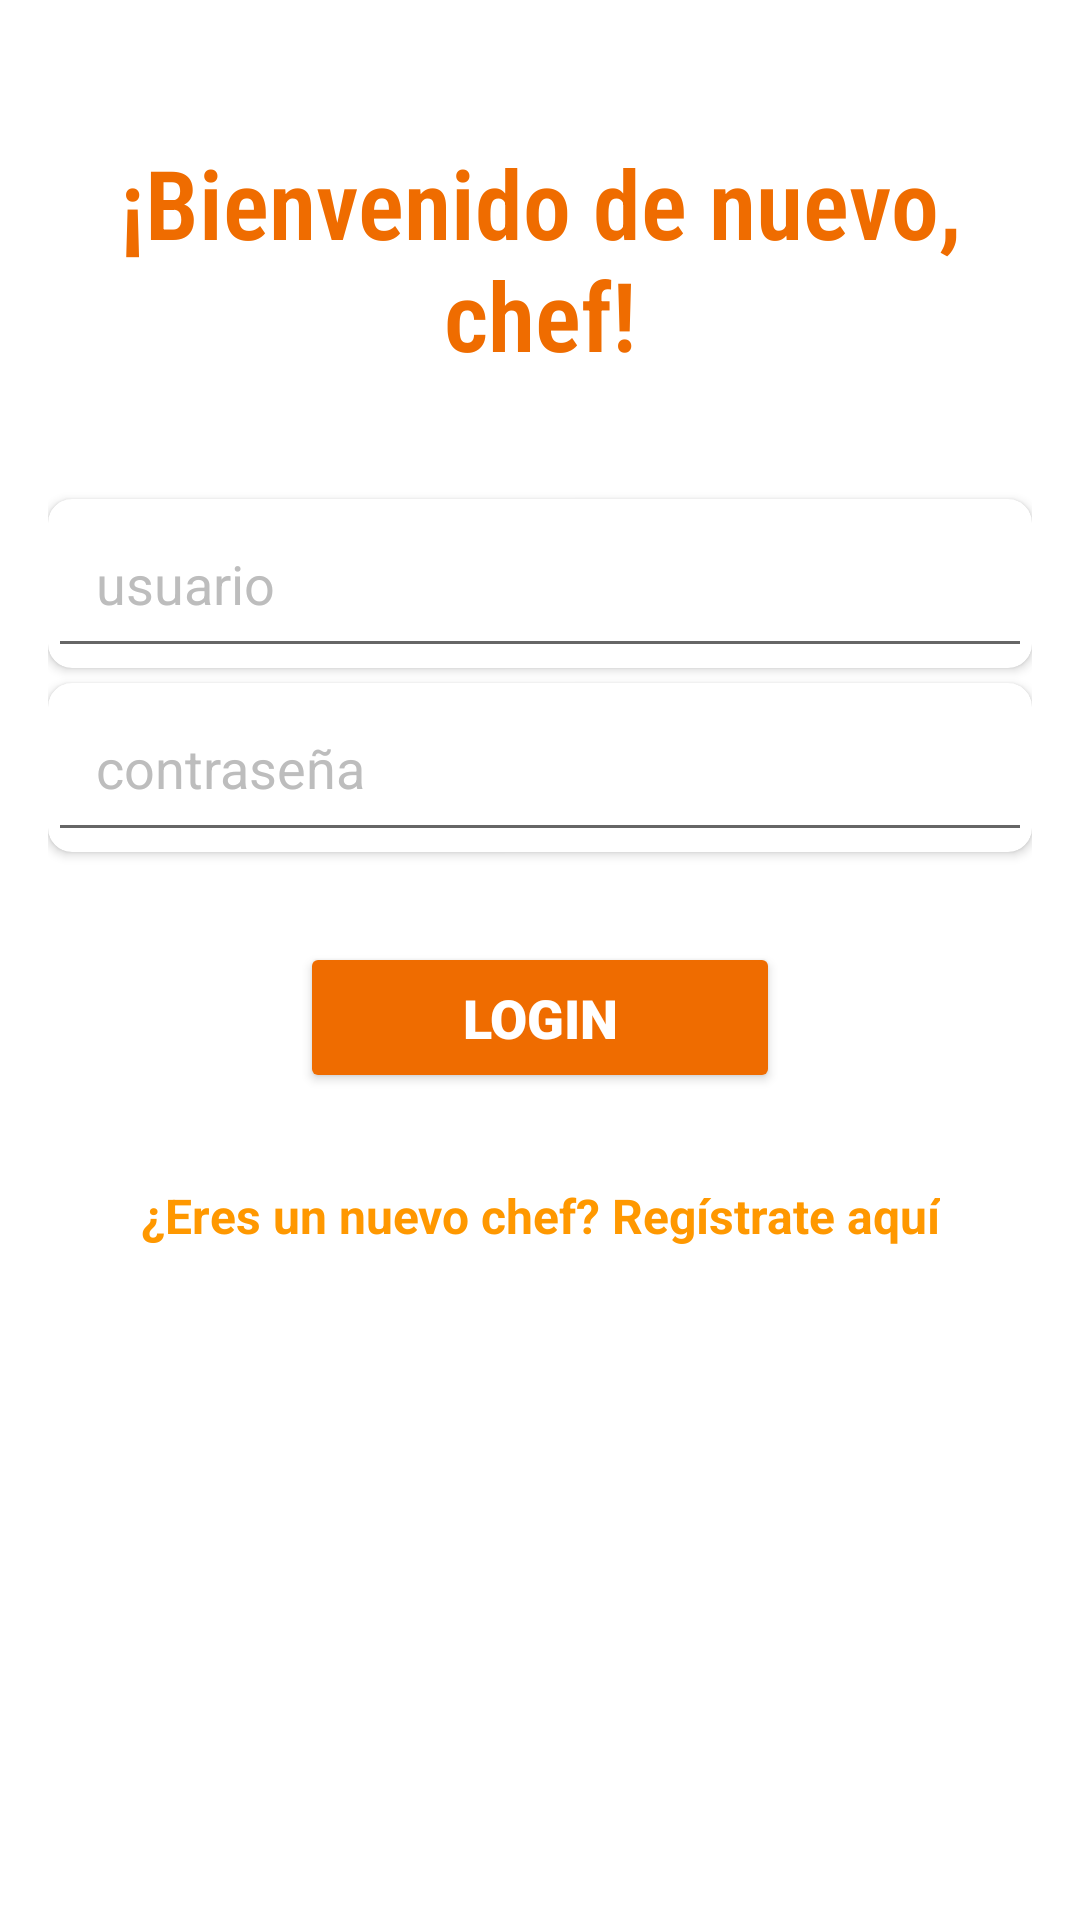

Here is an Android app screen rendered from its layout file. Give the layout XML and the strings, colors and styles it references.
<!-- AndroidManifest.xml: application theme Theme.SaborExpress -->
<!-- res/layout/activity_login.xml -->
<?xml version="1.0" encoding="utf-8"?>
<androidx.constraintlayout.widget.ConstraintLayout xmlns:android="http://schemas.android.com/apk/res/android"
    xmlns:app="http://schemas.android.com/apk/res-auto"
    android:layout_width="match_parent"
    android:layout_height="match_parent"
    android:padding="16dp"
    android:background="@color/white">

    <TextView
        android:id="@+id/lText"
        android:layout_width="wrap_content"
        android:layout_height="wrap_content"
        android:text="¡Bienvenido de nuevo, chef!"
        android:textSize="32sp"
        android:textColor="@color/orange_700"
        android:textStyle="bold"
        android:fontFamily="sans-serif-condensed-light"
        android:layout_marginTop="30dp"
        android:gravity="center"
        app:layout_constraintTop_toTopOf="parent"
        app:layout_constraintStart_toStartOf="parent"
        app:layout_constraintEnd_toEndOf="parent"/>

    <androidx.cardview.widget.CardView
        android:id="@+id/userNameCard"
        android:layout_width="0dp"
        android:layout_height="wrap_content"
        android:layout_marginTop="40dp"
        app:cardCornerRadius="8dp"
        app:layout_constraintTop_toBottomOf="@id/lText"
        app:layout_constraintStart_toStartOf="parent"
        app:layout_constraintEnd_toEndOf="parent">

        <EditText
            android:id="@+id/userName"
            android:layout_width="match_parent"
            android:layout_height="wrap_content"
            android:hint="usuario"
            android:inputType="textPersonName"
            android:padding="16dp"
            android:textColor="@color/black"
            android:textColorHint="@color/gray_200"/>
    </androidx.cardview.widget.CardView>

    <androidx.cardview.widget.CardView
        android:id="@+id/userPasswordCard"
        android:layout_width="0dp"
        android:layout_height="wrap_content"
        android:layout_marginTop="5dp"
        app:cardCornerRadius="8dp"
        app:layout_constraintTop_toBottomOf="@id/userNameCard"
        app:layout_constraintStart_toStartOf="parent"
        app:layout_constraintEnd_toEndOf="parent">

        <EditText
            android:id="@+id/userPassword"
            android:layout_width="match_parent"
            android:layout_height="wrap_content"
            android:hint="contraseña"
            android:inputType="textPassword"
            android:padding="16dp"
            android:textColor="@color/black"
            android:textColorHint="@color/gray_200"/>
    </androidx.cardview.widget.CardView>

    <Button
        android:id="@+id/loginButton"
        android:layout_width="160dp"
        android:layout_height="wrap_content"
        android:text="Login"
        android:fontFamily="sans-serif-black"
        android:textColor="@color/white"
        android:backgroundTint="@color/orange_700"
        android:layout_marginTop="30dp"
        android:padding="13dp"
        android:textSize="18sp"
        app:layout_constraintTop_toBottomOf="@id/userPasswordCard"
        app:layout_constraintStart_toStartOf="parent"
        app:layout_constraintEnd_toEndOf="parent"/>

    <TextView
        android:id="@+id/registerText"
        android:layout_width="wrap_content"
        android:layout_height="wrap_content"
        android:layout_marginTop="30dp"
        android:text="¿Eres un nuevo chef? Regístrate aquí"
        android:textColor="@color/orange_500"
        android:textStyle="bold"
        android:textSize="16sp"
        app:layout_constraintTop_toBottomOf="@id/loginButton"
        app:layout_constraintStart_toStartOf="parent"
        app:layout_constraintEnd_toEndOf="parent"
        android:gravity="center"/>


</androidx.constraintlayout.widget.ConstraintLayout>
<!-- resources referenced by this layout -->
<resources>
  <color name="black">#FF000000</color>
  <color name="gray_200">#BDBDBD</color>
  <color name="orange_500">#FF9800</color>
  <color name="orange_700">#EF6C00</color>
  <color name="white">#FFFFFFFF</color>
  <style name="Theme.SaborExpress" parent="Theme.MaterialComponents.DayNight.DarkActionBar">
          
          <item name="colorPrimary">@color/purple_500</item>
          <item name="colorPrimaryVariant">@color/purple_700</item>
          <item name="colorOnPrimary">@color/white</item>
          
          <item name="colorSecondary">@color/teal_200</item>
          <item name="colorSecondaryVariant">@color/teal_700</item>
          <item name="colorOnSecondary">@color/black</item>
          
          <item name="android:statusBarColor">?attr/colorPrimaryVariant</item>
          
      </style>
  <!-- not gathered from this repository: default colours our renderer supplied (Android Studio template values) -->
  <color name="purple_500">#FF6200EE</color>
  <color name="purple_700">#FF3700B3</color>
  <color name="teal_200">#FF03DAC5</color>
  <color name="teal_700">#FF018786</color>
</resources>
